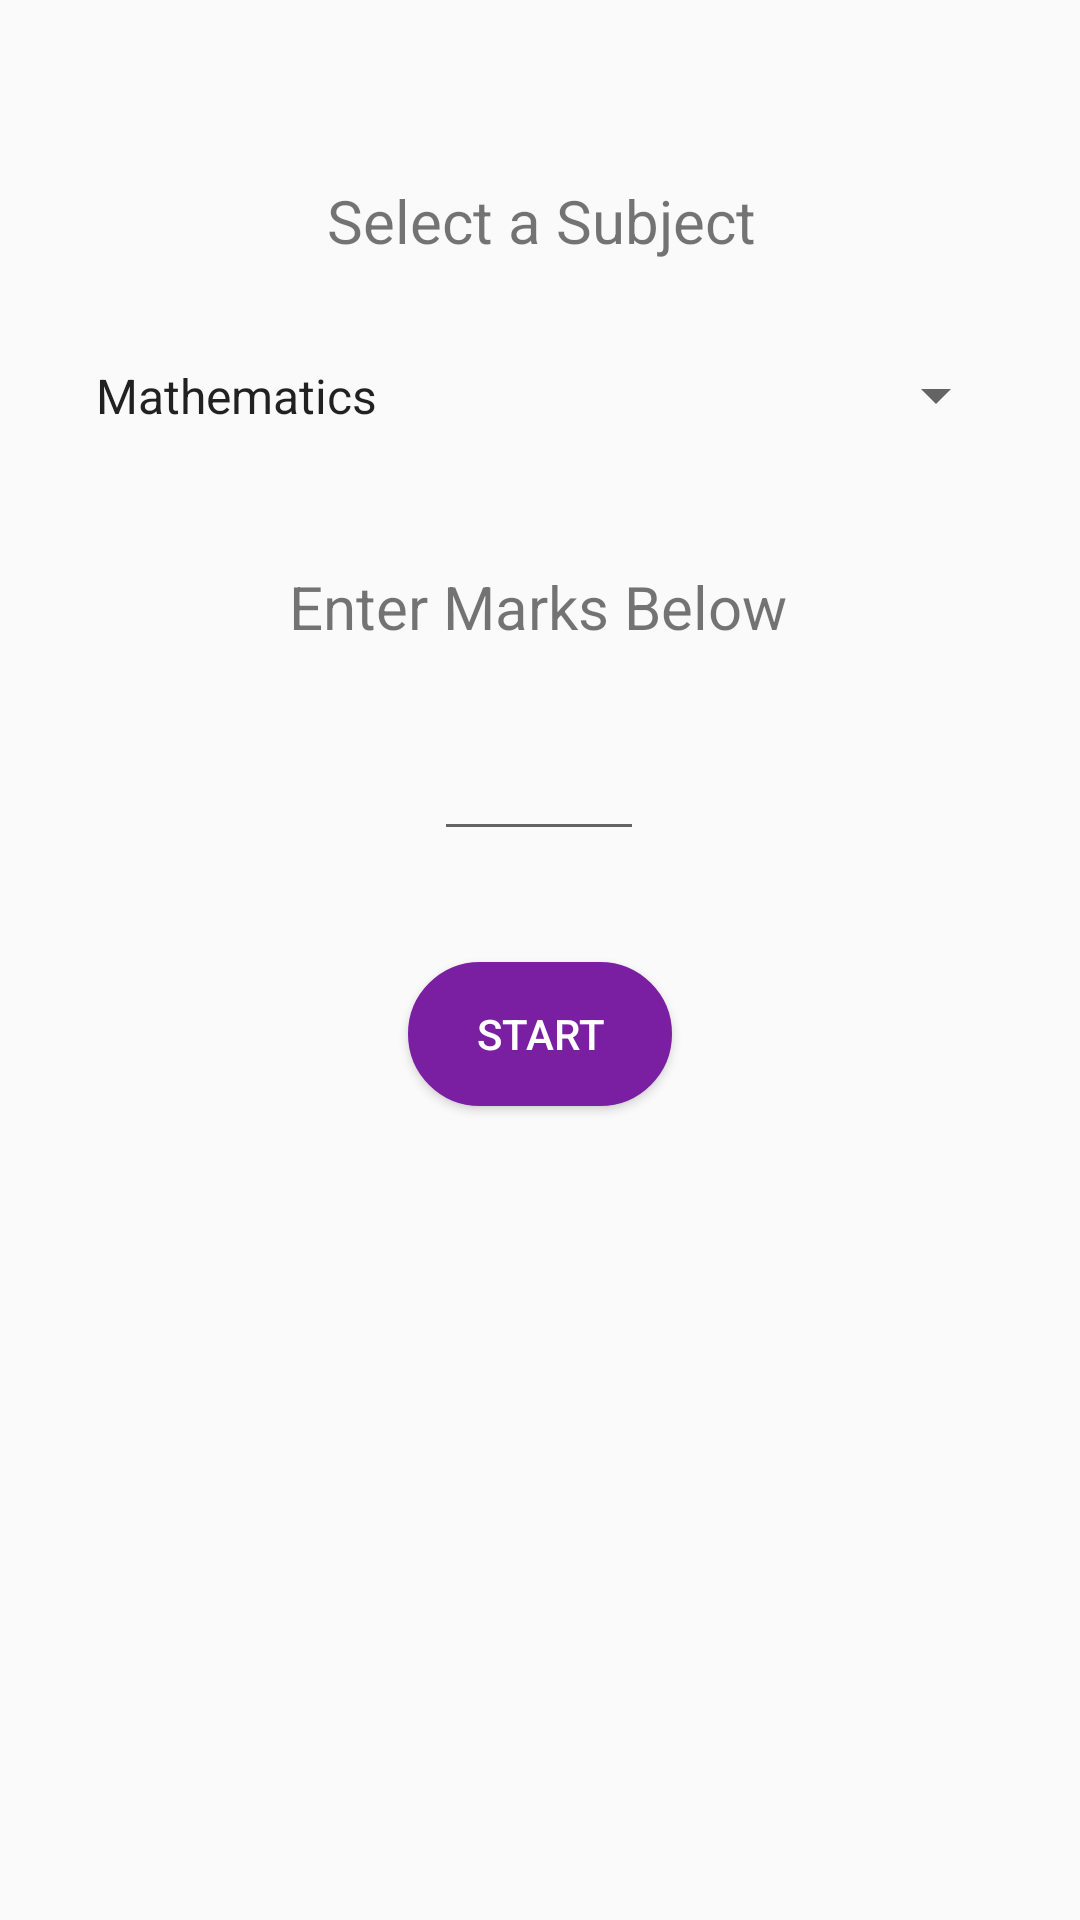

Android layout source for this screen:
<!-- AndroidManifest.xml: application theme AppTheme -->
<!-- res/layout/dialog_mcq_practice.xml -->
<?xml version="1.0" encoding="utf-8"?>
<androidx.constraintlayout.widget.ConstraintLayout xmlns:android="http://schemas.android.com/apk/res/android"
    xmlns:app="http://schemas.android.com/apk/res-auto"
    xmlns:tools="http://schemas.android.com/tools"
    android:orientation="vertical" android:layout_width="match_parent"
    android:layout_height="match_parent">


    <TextView
        android:id="@+id/textView3"
        android:layout_width="wrap_content"
        android:layout_height="wrap_content"
        android:layout_gravity="center_horizontal"
        android:layout_marginTop="60dp"
        android:text="Select a Subject"
        android:textSize="20dp"
        app:layout_constraintEnd_toEndOf="parent"
        app:layout_constraintHorizontal_bias="0.502"
        app:layout_constraintStart_toStartOf="parent"
        app:layout_constraintTop_toTopOf="parent"
        tools:ignore="MissingConstraints" />

    <androidx.appcompat.widget.AppCompatSpinner
        android:id="@+id/sn_mcq_subject"
        android:layout_width="match_parent"
        android:layout_height="wrap_content"
        android:layout_gravity="center_horizontal"
        android:layout_marginStart="24dp"
        android:layout_marginTop="24dp"
        android:layout_marginEnd="24dp"
        android:entries="@array/Subject_array"
        android:paddingTop="10dp"
        android:paddingBottom="10dp"
        android:prompt="@string/Subject_prompt"
        app:layout_constraintEnd_toEndOf="parent"
        app:layout_constraintHorizontal_bias="0.0"
        app:layout_constraintStart_toStartOf="parent"
        app:layout_constraintTop_toBottomOf="@+id/textView3"
        tools:ignore="MissingConstraints" />

    <TextView
        android:id="@+id/textView4"
        android:layout_width="wrap_content"
        android:layout_height="wrap_content"
        android:layout_gravity="center_horizontal"
        android:layout_marginTop="36dp"
        android:text="Enter Marks Below"
        android:textSize="20dp"
        app:layout_constraintEnd_toEndOf="parent"
        app:layout_constraintHorizontal_bias="0.497"
        app:layout_constraintStart_toStartOf="parent"
        app:layout_constraintTop_toBottomOf="@+id/sn_mcq_subject"
        tools:ignore="MissingConstraints" />

    <EditText
        android:id="@+id/et_number_of_mcq_question"
        android:layout_width="70dp"
        android:layout_height="wrap_content"
        android:layout_gravity="center_horizontal"
        android:layout_marginStart="80dp"
        android:layout_marginTop="24dp"
        android:textAlignment="center"
        android:layout_marginEnd="80dp"
        android:inputType="numberDecimal"
        android:textSize="20dp"
        app:layout_constraintEnd_toEndOf="parent"
        app:layout_constraintHorizontal_bias="0.498"
        app:layout_constraintStart_toStartOf="parent"
        app:layout_constraintTop_toBottomOf="@+id/textView4"
        tools:ignore="MissingConstraints" />

    <Button
        android:id="@+id/btn_quiz_start"
        android:layout_width="wrap_content"
        android:layout_height="wrap_content"
        android:layout_gravity="center_horizontal"
        android:layout_marginBottom="16dp"
        android:background="@drawable/rounded_save_cancel"
        android:text="Start"
        android:textColor="#fff"
        app:layout_constraintBottom_toBottomOf="parent"
        app:layout_constraintEnd_toEndOf="parent"
        app:layout_constraintStart_toStartOf="parent"
        app:layout_constraintTop_toBottomOf="@+id/et_number_of_mcq_question"
        app:layout_constraintVertical_bias="0.127"
        tools:ignore="MissingConstraints" />

</androidx.constraintlayout.widget.ConstraintLayout>
<!-- resources referenced by this layout -->
<resources>
  <string-array name="Subject_array">
          <item>Mathematics</item>
          <item>Gujarati</item>
          <item>Social Science</item>
          <item>Science</item>
      </string-array>
  <!-- drawable rounded_save_cancel (drawable) -->
  <?xml version="1.0" encoding="utf-8"?>
  <shape xmlns:android="http://schemas.android.com/apk/res/android" xmlns:app="http://schemas.android.com/apk/res-auto" xmlns:aapt="http://schemas.android.com/aapt" android:shape="rectangle">
      <solid android:color="#7b1fa2"/>
      <stroke android:width="1dp" android:color="#7b1fa2"/>
      <corners android:radius="150dp"/>
  </shape>
  <string name="Subject_prompt">Choose Subject</string>
  <style name="AppTheme" parent="Theme.AppCompat.Light.DarkActionBar">
          
          <item name="colorPrimary">@color/colorPrimary</item>
          <item name="colorPrimaryDark">@color/colorPrimaryDark</item>
          <item name="colorAccent">@color/colorAccent</item>
      </style>
  <color name="colorPrimary">#0B02F8</color>
  <color name="colorPrimaryDark">#0B02F8</color>
  <color name="colorAccent">#81e3ff</color>
</resources>
